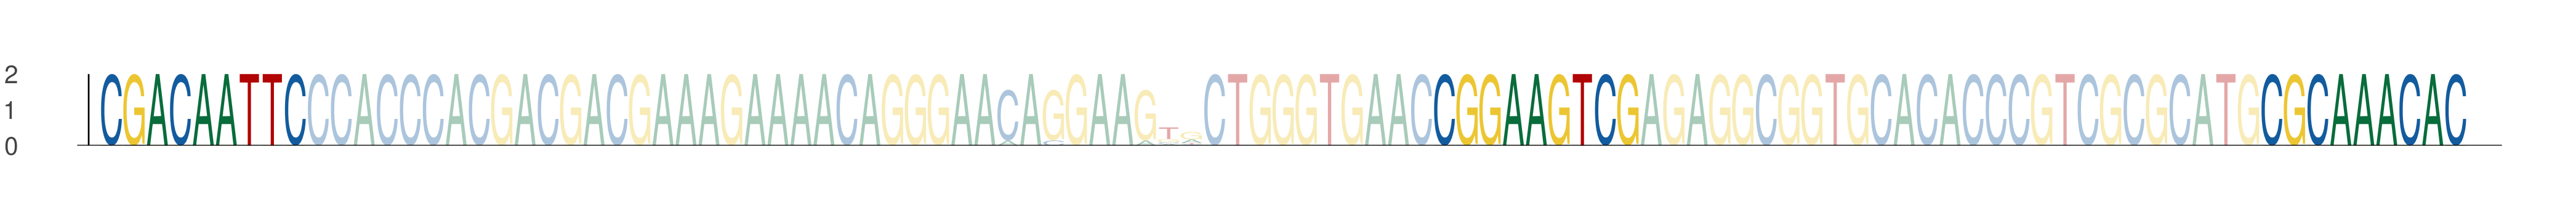

Values plotted in this chart, from the file beside it:
seq_index, start_position, end_position, is_reversed_complement
816, 41, 50, 0
816, 99, 108, 0
816, 135, 144, 0
5183, 41, 50, 0
5183, 99, 108, 0
5183, 135, 144, 0
1680, 41, 50, 0
1680, 99, 108, 0
1680, 135, 144, 0
6062, 41, 50, 0
6062, 99, 108, 0
6062, 135, 144, 0
5419, 41, 50, 0
5419, 99, 108, 0
5419, 135, 144, 0
4035, 41, 50, 0
4035, 99, 108, 0
4035, 135, 144, 0
2304, 41, 50, 0
2304, 99, 108, 0
2304, 135, 144, 0
4160, 41, 50, 0
4160, 99, 108, 0
4160, 135, 144, 0
418, 41, 50, 0
418, 99, 108, 0
418, 135, 144, 0
3121, 41, 50, 0
3121, 99, 108, 0
3121, 135, 144, 0
2353, 41, 50, 0
2353, 99, 108, 0
2353, 135, 144, 0
